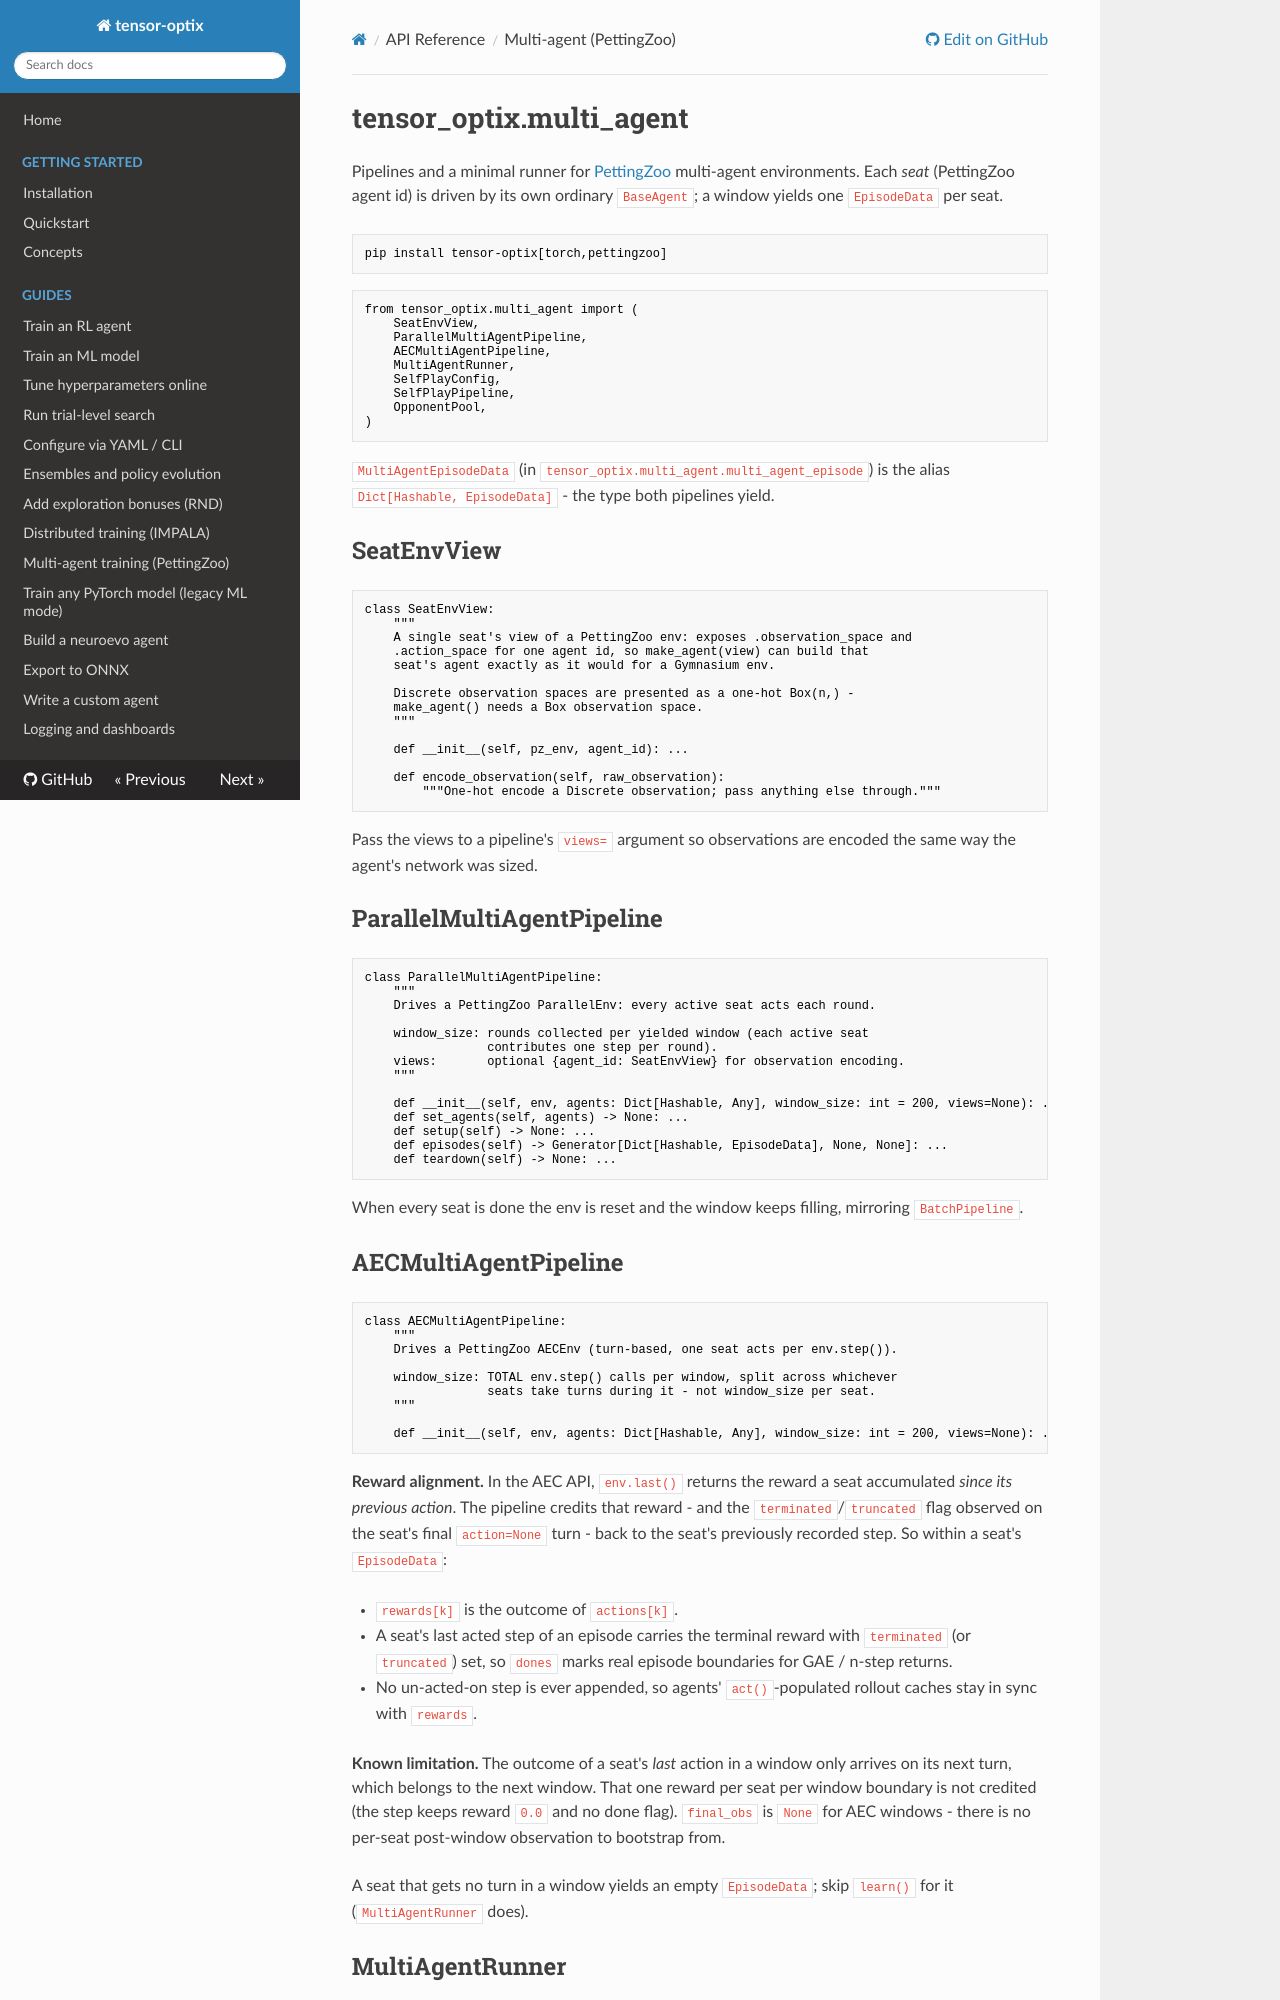

repository: sup3rus3r/tensor-optix · page: reference/multi-agent/index.html · generator: mkdocs

# tensor_optix.multi_agent

Pipelines and a minimal runner for [PettingZoo](https://pettingzoo.farama.org/) multi-agent environments. Each *seat* (PettingZoo agent id) is driven by its own ordinary `BaseAgent`; a window yields one `EpisodeData` per seat.

```bash
pip install tensor-optix[torch,pettingzoo]
```

```python
from tensor_optix.multi_agent import (
    SeatEnvView,
    ParallelMultiAgentPipeline,
    AECMultiAgentPipeline,
    MultiAgentRunner,
    SelfPlayConfig,
    SelfPlayPipeline,
    OpponentPool,
)
```

`MultiAgentEpisodeData` (in `tensor_optix.multi_agent.multi_agent_episode`) is the alias `Dict[Hashable, EpisodeData]` - the type both pipelines yield.

## SeatEnvView

```python
class SeatEnvView:
    """
    A single seat's view of a PettingZoo env: exposes .observation_space and
    .action_space for one agent id, so make_agent(view) can build that
    seat's agent exactly as it would for a Gymnasium env.

    Discrete observation spaces are presented as a one-hot Box(n,) -
    make_agent() needs a Box observation space.
    """

    def __init__(self, pz_env, agent_id): ...

    def encode_observation(self, raw_observation):
        """One-hot encode a Discrete observation; pass anything else through."""
```

Pass the views to a pipeline's `views=` argument so observations are encoded the same way the agent's network was sized.

## ParallelMultiAgentPipeline

```python
class ParallelMultiAgentPipeline:
    """
    Drives a PettingZoo ParallelEnv: every active seat acts each round.

    window_size: rounds collected per yielded window (each active seat
                 contributes one step per round).
    views:       optional {agent_id: SeatEnvView} for observation encoding.
    """

    def __init__(self, env, agents: Dict[Hashable, Any], window_size: int = 200, views=None): ...
    def set_agents(self, agents) -> None: ...
    def setup(self) -> None: ...
    def episodes(self) -> Generator[Dict[Hashable, EpisodeData], None, None]: ...
    def teardown(self) -> None: ...
```

When every seat is done the env is reset and the window keeps filling, mirroring `BatchPipeline`.

## AECMultiAgentPipeline

```python
class AECMultiAgentPipeline:
    """
    Drives a PettingZoo AECEnv (turn-based, one seat acts per env.step()).

    window_size: TOTAL env.step() calls per window, split across whichever
                 seats take turns during it - not window_size per seat.
    """

    def __init__(self, env, agents: Dict[Hashable, Any], window_size: int = 200, views=None): ...
```

**Reward alignment.** In the AEC API, `env.last()` returns the reward a seat accumulated *since its previous action*. The pipeline credits that reward - and the `terminated`/`truncated` flag observed on the seat's final `action=None` turn - back to the seat's previously recorded step. So within a seat's `EpisodeData`:

- `rewards[k]` is the outcome of `actions[k]`.
- A seat's last acted step of an episode carries the terminal reward with `terminated` (or `truncated`) set, so `dones` marks real episode boundaries for GAE / n-step returns.
- No un-acted-on step is ever appended, so agents' `act()`-populated rollout caches stay in sync with `rewards`.

**Known limitation.** The outcome of a seat's *last* action in a window only arrives on its next turn, which belongs to the next window. That one reward per seat per window boundary is not credited (the step keeps reward `0.0` and no done flag). `final_obs` is `None` for AEC windows - there is no per-seat post-window observation to bootstrap from.

A seat that gets no turn in a window yields an empty `EpisodeData`; skip `learn()` for it (`MultiAgentRunner` does).
